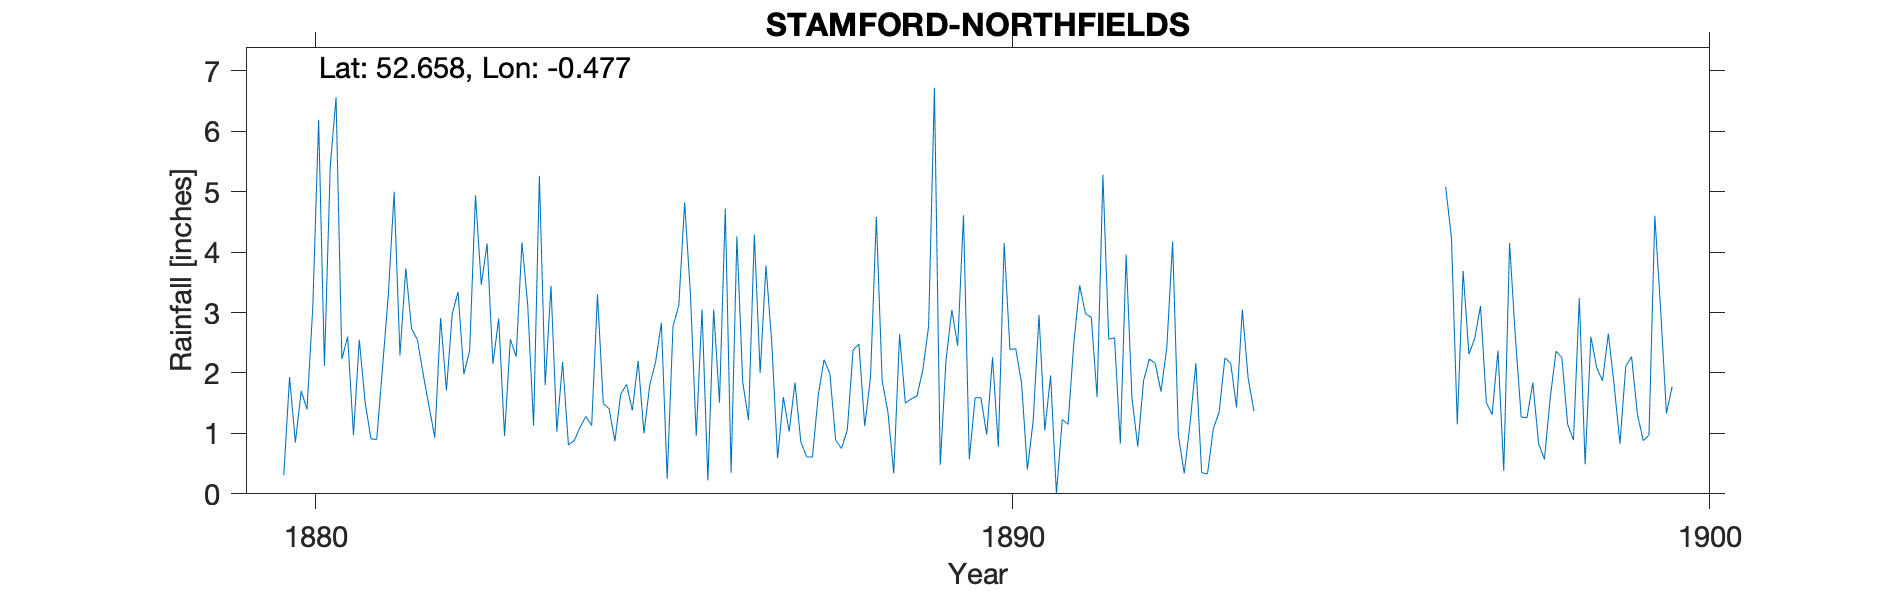

The file beside this chart, header and first rows:
STAMFORD - NORTHFIELDS HOUSE, , , , , , , , , , , , , , , , , , , , 
Grid ref, TF031078, Long, -0.477, Lat, 52.66, Elevation, 166, ft, , , , , , , , , , , , 
Station no, RR4172, , , , , , , , , , , , , , , , , , , 
, 1880, 1881, 1882, 1883, 1884, 1885, 1886, 1887, 1888, 1889, 1890, 1891, 1892, 1893, 1894, 1895, 1896, 1897, 1898, 1899
January, 0.31, 0.97, 1.98, 2.15, 2.18, 1.38, 3.05, 2.50, 0.75, 1.57, 1.59, 1.96, 0.83, 1.16, , , , 2.31, 0.83, 2.65
February, 1.93, 2.55, 1.45, 2.90, 0.81, 2.20, 0.22, 0.59, 1.05, 1.62, 0.98, 0.00, 3.96, 2.16, , , , 2.57, 0.57, 1.80
March, 0.85, 1.52, 0.93, 0.96, 0.88, 1.00, 3.05, 1.60, 2.38, 2.05, 2.26, 1.23, 1.59, 0.35, , , , 3.11, 1.59, 0.83
April, 1.70, 0.91, 2.91, 2.56, 1.10, 1.80, 1.51, 1.03, 2.48, 2.77, 0.78, 1.15, 0.78, 0.33, , , , 1.51, 2.36, 2.11
May, 1.40, 0.90, 1.71, 2.27, 1.28, 2.18, 4.72, 1.84, 1.12, 6.72, 4.15, 2.50, 1.87, 1.07, , , , 1.31, 2.25, 2.27
June, 3.10, 2.09, 2.98, 4.16, 1.13, 2.83, 0.35, 0.86, 1.93, 0.48, 2.39, 3.45, 2.23, 1.35, , , , 2.37, 1.15, 1.32
July, 6.19, 3.29, 3.34, 3.11, 3.30, 0.25, 4.26, 0.61, 4.58, 2.22, 2.40, 2.98, 2.16, 2.25, , , , 0.38, 0.89, 0.88
August, 2.12, 5.00, 1.98, 1.13, 1.49, 2.77, 1.85, 0.61, 1.87, 3.04, 1.83, 2.92, 1.69, 2.16, , , , 4.15, 3.24, 0.97
September, 5.42, 2.29, 2.37, 5.26, 1.41, 3.12, 1.22, 1.63, 1.35, 2.45, 0.40, 1.60, 2.42, 1.43, , , 5.08, 2.59, 0.49, 4.60
October, 6.56, 3.73, 4.94, 1.80, 0.87, 4.82, 4.29, 2.22, 0.34, 4.61, 1.21, 5.28, 4.17, 3.05, , , 4.23, 1.27, 2.60, 3.06
November, 2.23, 2.73, 3.46, 3.44, 1.65, 3.31, 2.00, 1.99, 2.64, 0.57, 2.96, 2.56, 0.96, 1.91, , , 1.15, 1.26, 2.09, 1.33
December, 2.60, 2.55, 4.14, 1.03, 1.81, 0.96, 3.78, 0.89, 1.50, 1.59, 1.05, 2.58, 0.34, 1.37, , , 3.69, 1.84, 1.87, 1.78
Total, 34.41, 28.53, 32.19, 30.77, 17.91, 26.62, 30.30, 16.37, 21.99, 29.69, 22.00, 28.21, 23.00, 18.59, , , , 24.67, 19.93, 23.60
TYRain_1880-1889_08_pt1/005, , , , , , , , , , , , , , , , , , , , 
TYRain_1890-1899_13_pt1/126, , , , , , , , , , , , , , , , , , , , 
TYRain_1890-1899_13_pt1/127, , , , , , , , , , , , , , , , , , , , 
